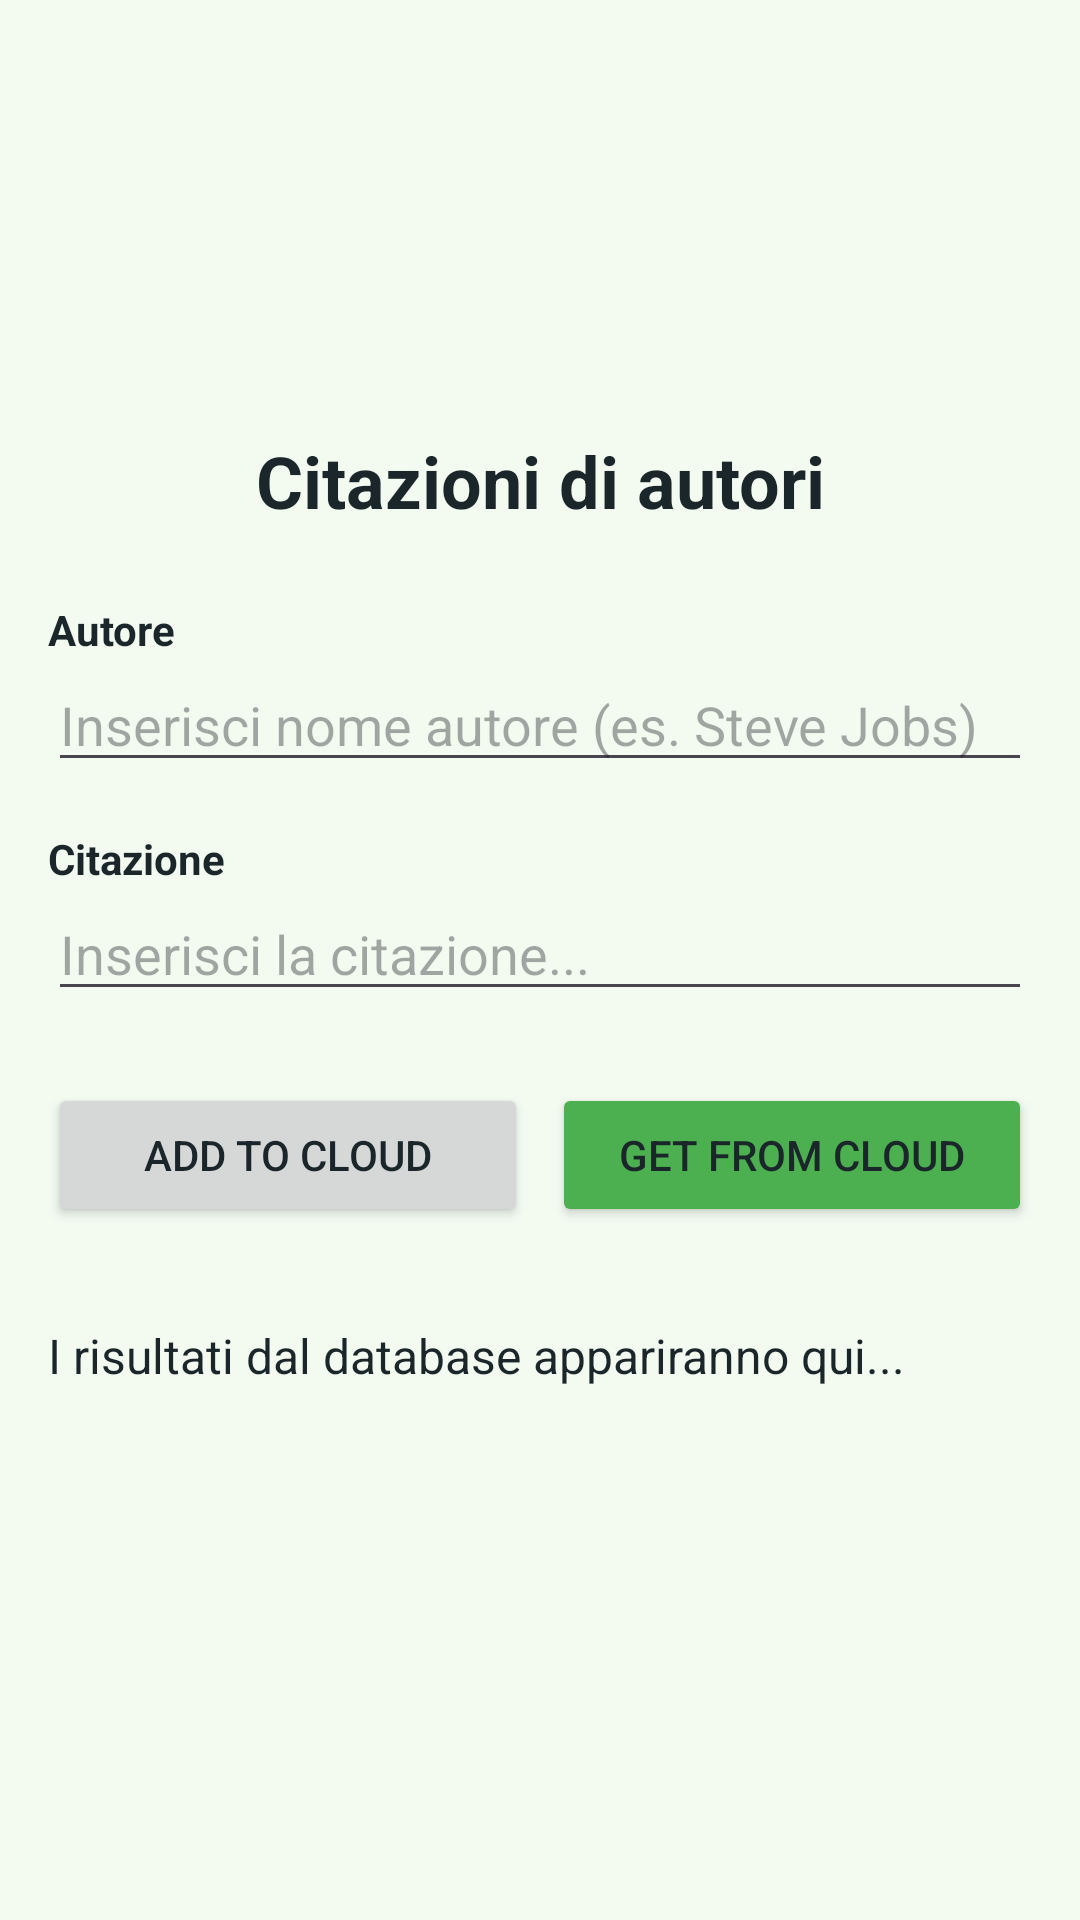

Write the Android layout XML for this screen, with the resource values it uses.
<!-- AndroidManifest.xml: application theme Theme.Application1 -->
<!-- res/layout/activity_firestore_quotes.xml -->
<?xml version="1.0" encoding="utf-8"?>
<ScrollView xmlns:android="http://schemas.android.com/apk/res/android"
    xmlns:tools="http://schemas.android.com/tools"
    android:layout_width="match_parent"
    android:layout_height="match_parent"
    android:padding="16dp"
    tools:context=".FirestoreQuotesActivity">

    <LinearLayout
        android:layout_width="match_parent"
        android:layout_height="wrap_content"
        android:orientation="vertical">

        <TextView
            android:layout_width="match_parent"
            android:layout_height="wrap_content"
            android:text="Citazioni di autori"
            android:textSize="24sp"
            android:textStyle="bold"
            android:gravity="center"
            android:layout_marginTop="128dp"
            android:layout_marginBottom="24dp"/>

        
        <TextView
            android:layout_width="wrap_content"
            android:layout_height="wrap_content"
            android:text="Autore"
            android:textStyle="bold"/>
        <EditText
            android:id="@+id/etAuthor"
            android:layout_width="match_parent"
            android:layout_height="wrap_content"
            android:hint="Inserisci nome autore (es. Steve Jobs)"
            android:layout_marginBottom="16dp"/>

        
        <TextView
            android:layout_width="wrap_content"
            android:layout_height="wrap_content"
            android:text="Citazione"
            android:textStyle="bold"/>
        <EditText
            android:id="@+id/etQuote"
            android:layout_width="match_parent"
            android:layout_height="wrap_content"
            android:hint="Inserisci la citazione..."
            android:layout_marginBottom="24dp"/>

        
        <LinearLayout
            android:layout_width="match_parent"
            android:layout_height="wrap_content"
            android:orientation="horizontal">

            <Button
                android:id="@+id/btnAdd"
                android:layout_width="0dp"
                android:layout_height="wrap_content"
                android:layout_weight="1"
                android:text="ADD TO CLOUD"
                android:layout_marginEnd="8dp"/>

            <Button
                android:id="@+id/btnGet"
                android:layout_width="0dp"
                android:layout_height="wrap_content"
                android:layout_weight="1"
                android:text="GET FROM CLOUD"
                android:backgroundTint="#4CAF50"/>
        </LinearLayout>

        
        <TextView
            android:id="@+id/tvResult"
            android:layout_width="match_parent"
            android:layout_height="wrap_content"
            android:layout_marginTop="32dp"
            android:text="I risultati dal database appariranno qui..."
            android:textSize="16sp"/>

    </LinearLayout>
</ScrollView>
<!-- resources referenced by this layout -->
<resources>
  <style name="Theme.Application1" parent="Base.Theme.Application1" />
  <style name="Base.Theme.Application1" parent="Theme.Material3.DayNight">
  
          
          <item name="colorPrimary">@color/AndroidGreen</item>
          <item name="colorSecondary">@color/orange</item>
  
          
          <item name="android:colorBackground">@color/white</item>
          <item name="android:textColor">@color/black</item>
  
          
          <item name="android:statusBarColor">@color/AndroidGreen</item>
      </style>
  <color name="AndroidGreen">#3DDC84</color>
  <color name="orange">#FF7518</color>
  <color name="white">#f3fbf1</color>
  <color name="black">#1b262a</color>
</resources>
